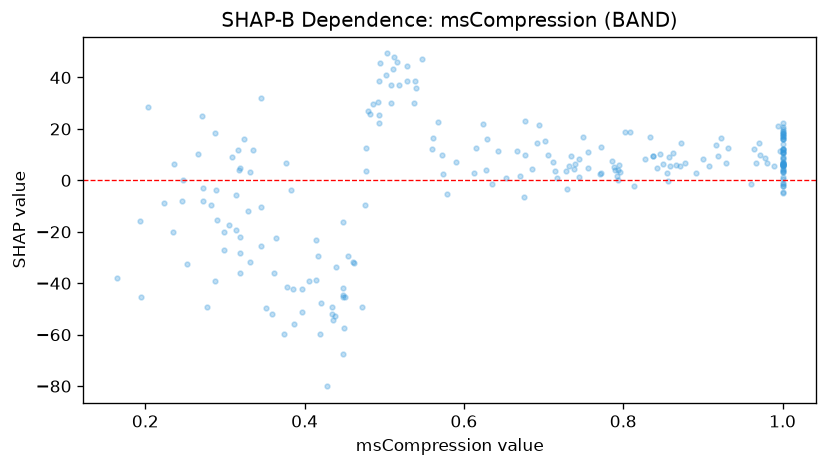

Values plotted in this chart, from the file beside it:
feature_value, shap_value
0.613, 2.841
1.0, -1.53
0.56, 12.09
1.0, 1.443
0.629, 16.02
1.0, 5.794
1.0, 6.67
0.364, -22.33
0.579, -5.23
0.863, 10.62
0.714, 3.737
1.0, 3.232
0.892, 2.898
0.414, -38.59
1.0, 0.4622
0.272, -2.789
1.0, -1.118
0.843, 4.627
0.335, 11.78
0.247, 0.2616
1.0, -5.022
0.318, 4.049
0.482, 25.95
0.9, 8.457
0.383, -3.619
1.0, -2.346
1.0, 10.88
0.435, -51.96
0.417, -29.3
0.331, -31.69
1.0, 18.56
0.685, 4.303
0.508, 37.17
0.508, 30.19
0.756, 4.647
0.871, 5.517
0.561, 16.55
0.493, 25.55
0.859, 5.526
0.772, 3.011
0.494, 38.72
0.73, -3.176
0.574, 2.44
1.0, 5.974
1.0, 6.134
0.494, 22.38
1.0, 11.01
1.0, 10.49
0.964, 12.26
1.0, -2.073
0.319, -35.97
1.0, 19.96
1.0, -4.678
0.203, 28.71
0.266, 10.43
0.283, -9.634
1.0, 6.486
0.436, -54.4
1.0, 3.074
0.448, -16.08
... 180 more rows
